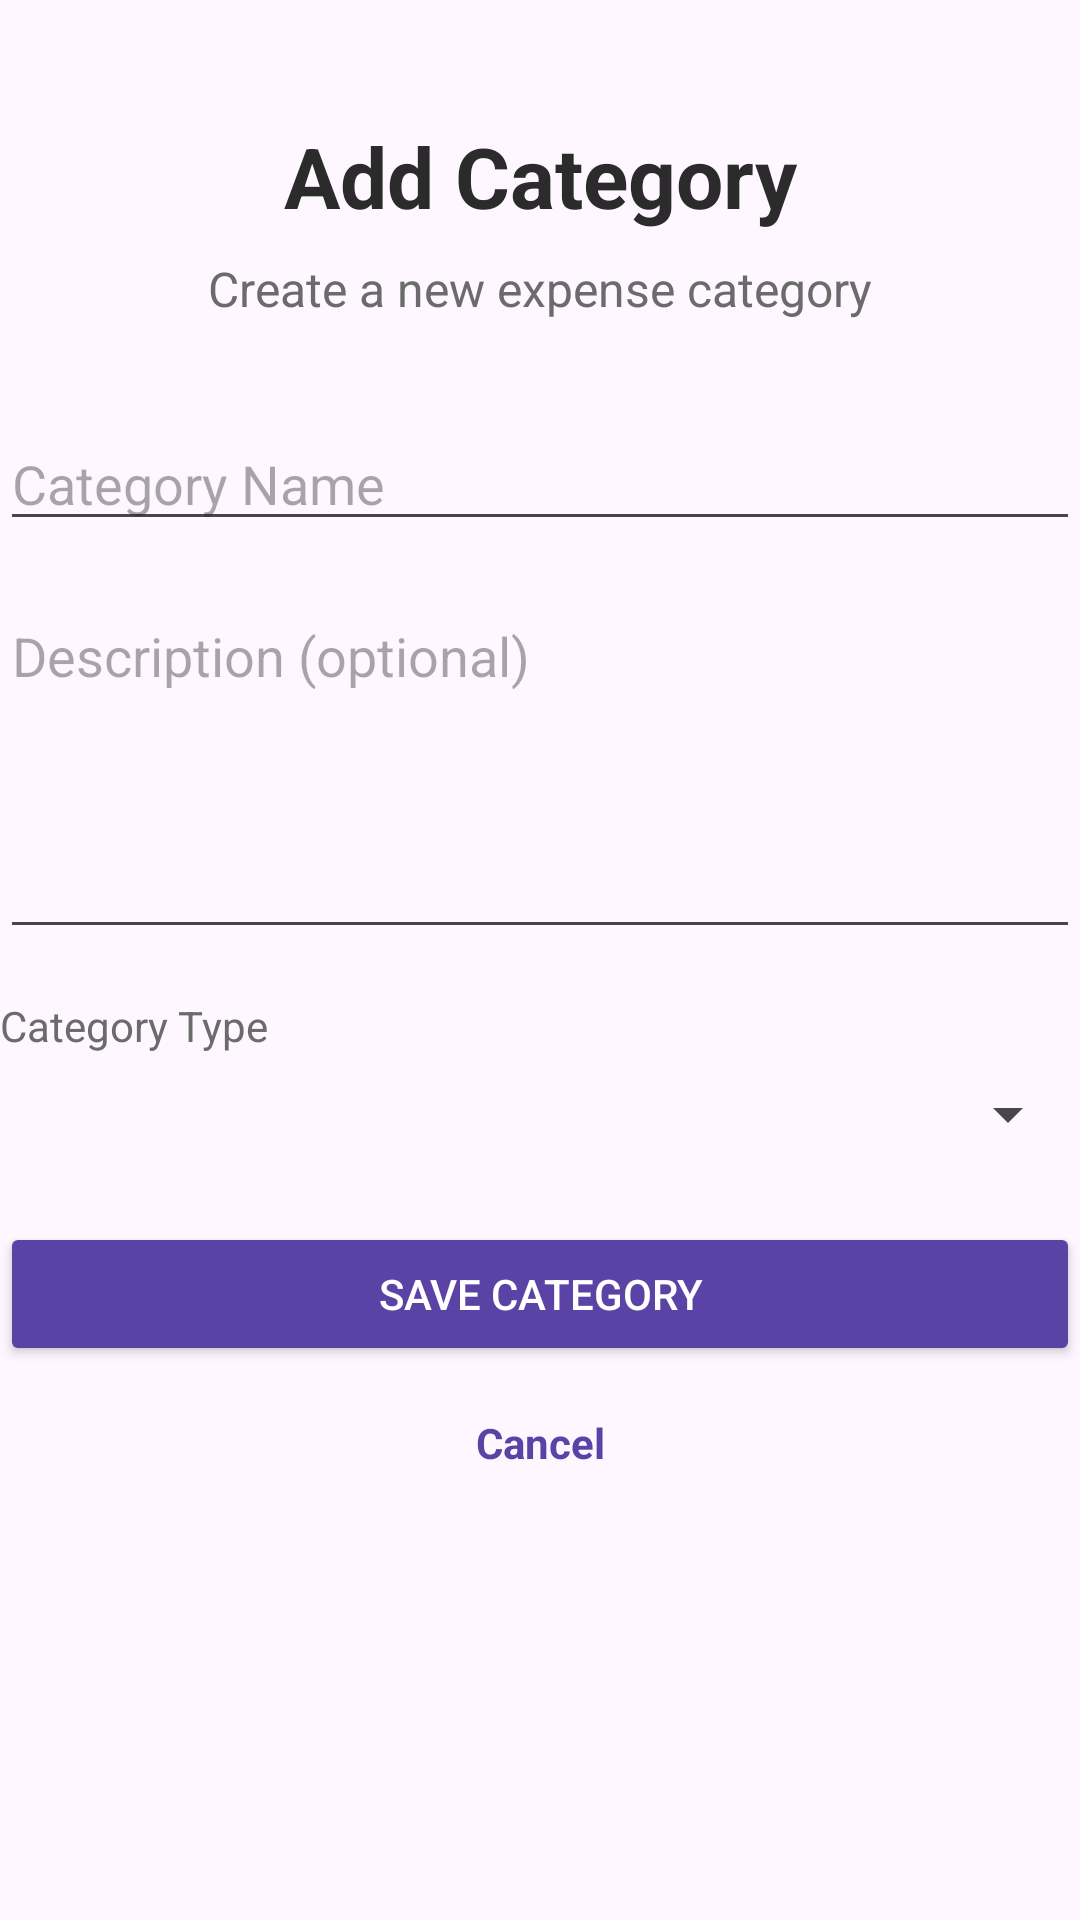

The Android layout XML behind this screen, and the referenced resources:
<!-- AndroidManifest.xml: application theme Theme.PROG7313P1 -->
<!-- res/layout/activity_add_category.xml -->
<?xml version="1.0" encoding="utf-8"?>
<androidx.constraintlayout.widget.ConstraintLayout xmlns:android="http://schemas.android.com/apk/res/android"
    xmlns:app="http://schemas.android.com/apk/res-auto"
    xmlns:tools="http://schemas.android.com/tools"
    android:id="@+id/main"
    android:layout_width="match_parent"
    android:layout_height="match_parent"
    tools:context=".AddCategory">

    
    <TextView
        android:id="@+id/tvAddCategoryTitle"
        android:layout_width="wrap_content"
        android:layout_height="wrap_content"
        android:text="Add Category"
        android:textSize="28sp"
        android:textStyle="bold"
        android:textColor="#2B2B2B"
        android:layout_marginTop="40dp"
        app:layout_constraintTop_toTopOf="parent"
        app:layout_constraintStart_toStartOf="parent"
        app:layout_constraintEnd_toEndOf="parent" />

    <TextView
        android:id="@+id/tvAddCategorySubtitle"
        android:layout_width="wrap_content"
        android:layout_height="wrap_content"
        android:text="Create a new expense category"
        android:textSize="16sp"
        android:textColor="#6B6B6B"
        android:layout_marginTop="8dp"
        app:layout_constraintTop_toBottomOf="@id/tvAddCategoryTitle"
        app:layout_constraintStart_toStartOf="parent"
        app:layout_constraintEnd_toEndOf="parent" />

    

    <EditText
        android:id="@+id/etCategoryName"
        android:layout_width="0dp"
        android:layout_height="wrap_content"
        android:hint="Category Name"
        android:inputType="textCapWords"
        android:layout_marginTop="32dp"
        app:layout_constraintTop_toBottomOf="@id/tvAddCategorySubtitle"
        app:layout_constraintStart_toStartOf="parent"
        app:layout_constraintEnd_toEndOf="parent" />
    <EditText
        android:id="@+id/etCategoryDescription"
        android:layout_width="0dp"
        android:layout_height="120dp"
        android:hint="Description (optional)"
        android:gravity="top"
        android:inputType="textMultiLine"
        android:layout_marginTop="16dp"
        app:layout_constraintTop_toBottomOf="@id/etCategoryName"
        app:layout_constraintStart_toStartOf="parent"
        app:layout_constraintEnd_toEndOf="parent" />

    <TextView
        android:id="@+id/tvCategoryTypeLabel"
        android:layout_width="wrap_content"
        android:layout_height="wrap_content"
        android:text="Category Type"
        android:textSize="14sp"
        android:textColor="#6B6B6B"
        android:layout_marginTop="16dp"
        app:layout_constraintTop_toBottomOf="@id/etCategoryDescription"
        app:layout_constraintStart_toStartOf="parent" />
    

    <Spinner
        android:id="@+id/spCategoryType"
        android:layout_width="0dp"
        android:layout_height="wrap_content"
        android:layout_marginTop="8dp"
        app:layout_constraintTop_toBottomOf="@id/tvCategoryTypeLabel"
        app:layout_constraintStart_toStartOf="parent"
        app:layout_constraintEnd_toEndOf="parent" />
    
    <Button
        android:id="@+id/btnSaveCategory"
        android:layout_width="0dp"
        android:layout_height="wrap_content"
        android:text="Save Category"
        android:textColor="#FFFFFF"
        android:backgroundTint="#5A43A5"
        android:layout_marginTop="24dp"
        app:layout_constraintTop_toBottomOf="@id/spCategoryType"
        app:layout_constraintStart_toStartOf="parent"
        app:layout_constraintEnd_toEndOf="parent" />

    <TextView
        android:id="@+id/tvCancelCategory"
        android:layout_width="wrap_content"
        android:layout_height="wrap_content"
        android:text="Cancel"
        android:textColor="#5A43A5"
        android:textStyle="bold"
        android:layout_marginTop="16dp"
        app:layout_constraintTop_toBottomOf="@id/btnSaveCategory"
        app:layout_constraintStart_toStartOf="parent"
        app:layout_constraintEnd_toEndOf="parent" />

</androidx.constraintlayout.widget.ConstraintLayout>

<!-- resources referenced by this layout -->
<resources>
  <style name="Theme.PROG7313P1" parent="Base.Theme.PROG7313P1" />
  <style name="Base.Theme.PROG7313P1" parent="Theme.Material3.DayNight.NoActionBar">
          
          
      </style>
</resources>
